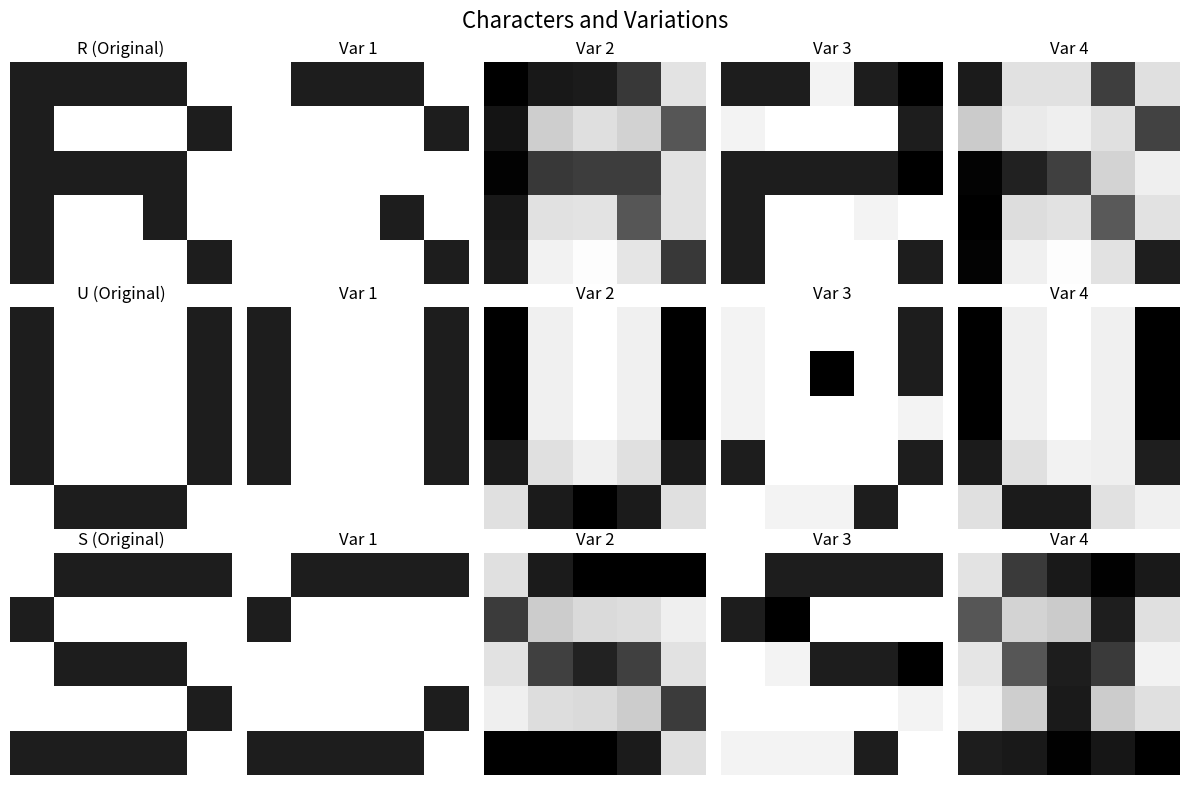
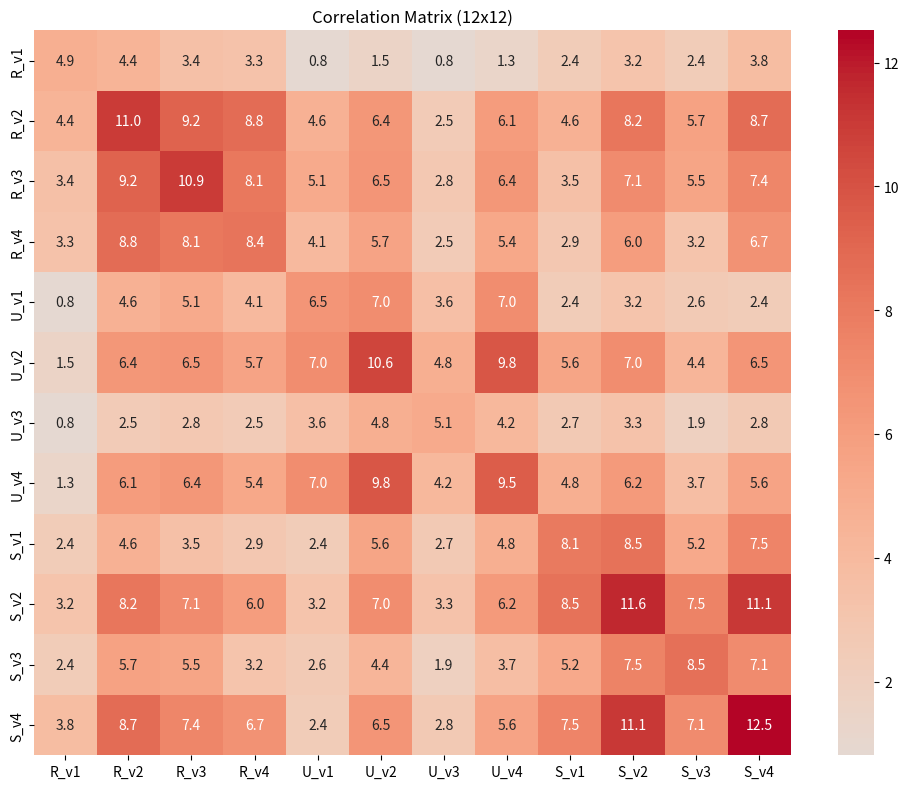
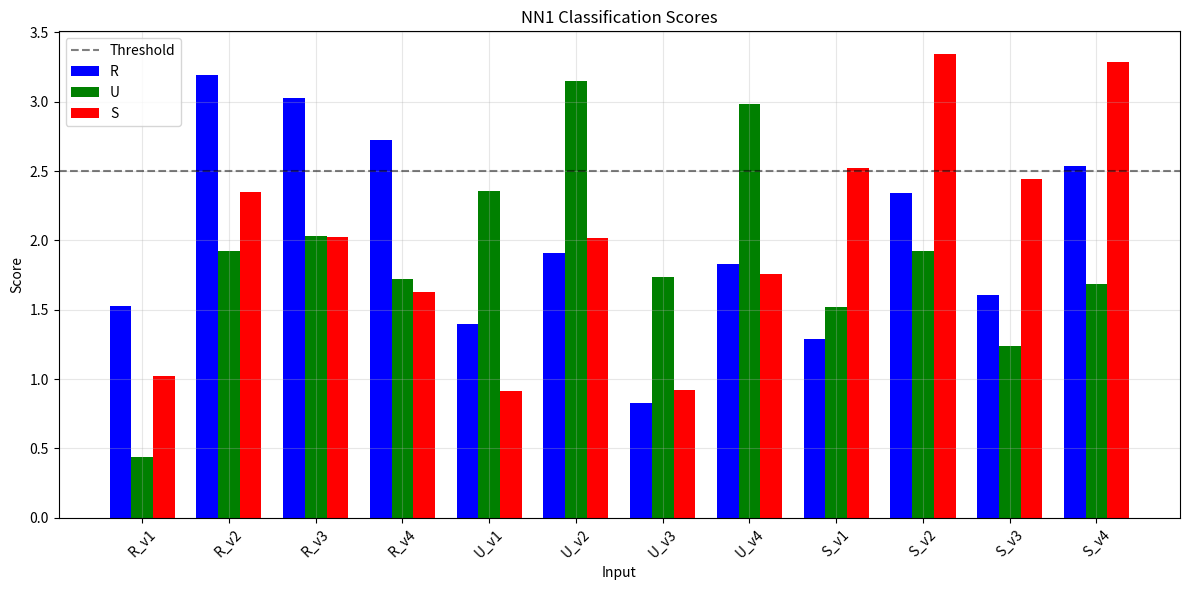

Python code for these plots, in order:
import numpy as np
from scipy.ndimage import gaussian_filter
import seaborn as sns
import matplotlib.pyplot as plt
import matplotlib.colors as mcolors

np.random.seed(1)

CHAR_NAMES = ['R', 'U', 'S']
NUM_CHARS = len(CHAR_NAMES)
NUM_VARIATIONS_PER_CHAR = 4
TOTAL_INPUTS = NUM_CHARS * NUM_VARIATIONS_PER_CHAR

characters = {
  "R": np.array([
    [0.9, 0.9, 0.9, 0.9, 0],
    [0.9, 0, 0, 0, 0.9],
    [0.9, 0.9, 0.9, 0.9, 0],
    [0.9, 0, 0, 0.9, 0],
    [0.9, 0, 0, 0, 0.9]
  ]),
  "U": np.array([
    [0.9, 0, 0, 0, 0.9],
    [0.9, 0, 0, 0, 0.9],
    [0.9, 0, 0, 0, 0.9],
    [0.9, 0, 0, 0, 0.9],
    [0, 0.9, 0.9, 0.9, 0]
  ]),
  "S": np.array([
      [0, 0.9, 0.9, 0.9, 0.9],
      [0.9, 0, 0, 0, 0],
      [0, 0.9, 0.9, 0.9, 0],
      [0, 0, 0, 0, 0.9],
      [0.9, 0.9, 0.9, 0.9, 0]
  ])
}

correlation_matrix = None
NN1 = None
labels = []


def create_variations():
    character_variations = {
      "R": [],
      "U": [],
      "S": []
    }
    for char_name, char_matrix in characters.items():
        emphasized_strokes_variant = char_matrix.copy()
        if char_name == 'R':
            emphasized_strokes_variant[2, :4] = 0
            emphasized_strokes_variant[:, 0] = 0
        elif char_name == 'U':
            emphasized_strokes_variant[4, 1:4] = 0
        elif char_name == 'S':
            emphasized_strokes_variant[2, 1:4] = 0

        blurred_variant = gaussian_filter(char_matrix.astype(float), sigma=0.5)
        if blurred_variant.max() > 0:
            blurred_variant = blurred_variant / blurred_variant.max()
        blurred_variant = np.clip(blurred_variant, 0, 1)

        noisy_variant = char_matrix.copy()
        noise_mask = np.random.random((5, 5)) < 0.15
        noisy_variant[noise_mask] = 1 - noisy_variant[noise_mask]

        combined_variant = char_matrix.copy().astype(float)
        combined_noise_mask = np.random.random((5, 5)) < 0.1
        combined_variant[combined_noise_mask] = 1 - combined_variant[combined_noise_mask]
        combined_variant = gaussian_filter(combined_variant, sigma=0.5)
        if combined_variant.max() > 0:
            combined_variant = combined_variant / combined_variant.max()
        combined_variant = np.clip(combined_variant, 0, 1)

        character_variations[char_name] = [emphasized_strokes_variant, blurred_variant, noisy_variant, combined_variant]

    return character_variations


def create_inputs(variations):
    flattened_inputs = []
    for char_name in CHAR_NAMES:
        for variation_idx, variation_matrix in enumerate(variations[char_name]):
            flattened_inputs.append(variation_matrix.flatten())
            labels.append(f"{char_name}_v{variation_idx+1}")
    return flattened_inputs


    

def compute_correlation_matrix(inputs):
    global correlation_matrix
    correlation_matrix = np.zeros((TOTAL_INPUTS, TOTAL_INPUTS))

    for row_idx in range(TOTAL_INPUTS):
        for col_idx in range(TOTAL_INPUTS):
            correlation_matrix[row_idx, col_idx] = np.dot(inputs[row_idx], inputs[col_idx])

    return correlation_matrix


def analyze_correlation():
    char_confusion = np.zeros((NUM_CHARS, NUM_CHARS))

    for char_idx_1 in range(NUM_CHARS):
        for char_idx_2 in range(NUM_CHARS):
            correlation_values = []
            for var_idx_1 in range(NUM_VARIATIONS_PER_CHAR):
                for var_idx_2 in range(NUM_VARIATIONS_PER_CHAR):
                    matrix_row = char_idx_1 * NUM_VARIATIONS_PER_CHAR + var_idx_1
                    matrix_col = char_idx_2 * NUM_VARIATIONS_PER_CHAR + var_idx_2
                    correlation_values.append(correlation_matrix[matrix_row, matrix_col])
            char_confusion[char_idx_1, char_idx_2] = np.mean(correlation_values)

    header = "    " + "".join(f"{c:7s}" for c in CHAR_NAMES)
    print(header)
    for char_idx, char_name in enumerate(CHAR_NAMES):
        row_text = f"{char_name}: " + "".join(
            f"{char_confusion[char_idx, col_idx]:6.2f} "
            for col_idx in range(NUM_CHARS)
        )
        print(row_text)


def create_nn1(variations):
    global NN1
    templates = []

    for char_name in CHAR_NAMES:
        char_avg = np.mean([var.flatten() for var in variations[char_name]], axis=0)
        templates.append(char_avg)

    NN1 = np.array(templates)
    for template_idx in range(NUM_CHARS):
        NN1[template_idx] = NN1[template_idx] / np.linalg.norm(NN1[template_idx])

    return NN1


def test_nn1(input_vec):
    if len(input_vec.shape) > 1:
        input_vec = input_vec.flatten()
    scores = np.dot(NN1, input_vec)
    return scores


def test_edge_cases():

    all_ones = np.ones(25)
    scores_ones = test_nn1(all_ones)
    print(f"All ones: R={scores_ones[0]:.3f}, U={scores_ones[1]:.3f}, S={scores_ones[2]:.3f}")
    print(f"  → Predicted: {CHAR_NAMES[np.argmax(scores_ones)]}")

    all_zeros = np.zeros(25)
    scores_zeros = test_nn1(all_zeros)
    print(f"All zeros: R={scores_zeros[0]:.3f}, U={scores_zeros[1]:.3f}, S={scores_zeros[2]:.3f}")

    misclassified_count = 0

    for char_name in CHAR_NAMES:
        char_matrix = characters[char_name]
        for i in range(5):
            for j in range(5):
                test_input = char_matrix.copy()
                test_input[i, j] = 1 - test_input[i, j]
                scores = test_nn1(test_input)
                true_idx = CHAR_NAMES.index(char_name)

                if np.argmax(scores) != true_idx:
                    misclassified_count += 1
                    if misclassified_count == 1:
                        predicted_char = CHAR_NAMES[np.argmax(scores)]
                        print(f"  Example: {char_name} → {predicted_char} when flipping pixel [{i},{j}]")

    two_pixel_misclassified = 0

    for char_name in CHAR_NAMES:
        char_matrix = characters[char_name]
        for i1 in range(5):
            for j1 in range(5):
                for i2 in range(i1, 5):
                    for j2 in range(5):
                        if i1 == i2 and j2 <= j1:
                            continue

                        test_input = char_matrix.copy()
                        test_input[i1, j1] = 1 - test_input[i1, j1]
                        test_input[i2, j2] = 1 - test_input[i2, j2]
                        scores = test_nn1(test_input)
                        true_idx = CHAR_NAMES.index(char_name)

                        if np.argmax(scores) != true_idx:
                            two_pixel_misclassified += 1
                            if two_pixel_misclassified == 1:
                                predicted_char = CHAR_NAMES[np.argmax(scores)]
                                print(f"  Example: {char_name} → {predicted_char} when flipping pixels [{i1},{j1}] and [{i2},{j2}]")


    return scores_ones, scores_zeros, misclassified_count, two_pixel_misclassified


def find_undecidable_inputs():

    constraint_matrix = np.vstack([
        # difference between R & U
        NN1[0] - NN1[1],
        # difference between U & S
        NN1[0] - NN1[2]
    ])

    _, _, V = np.linalg.svd(constraint_matrix)
    null_space = V[2:].T

    coeffs = np.random.randn(null_space.shape[1])
    undecidable_input = null_space @ coeffs

    undecidable_input = undecidable_input / np.max(np.abs(undecidable_input)) * 0.5 + 0.5
    undecidable_input = np.clip(undecidable_input, 0, 1)

    scores = test_nn1(undecidable_input)
    score_std = np.std(scores)

    return undecidable_input, scores, score_std



def visualize_results(variations, inputs):
    # Define a custom black–gray colormap (e.g., black to 70% gray)

    fig, axes = plt.subplots(NUM_CHARS, NUM_VARIATIONS_PER_CHAR + 1, figsize=(12, 8))

    for char_idx, char_name in enumerate(CHAR_NAMES):
        # Original character
        axes[char_idx, 0].imshow(characters[char_name], cmap = 'Greys', vmin=0, vmax=1)
        axes[char_idx, 0].set_title(f'{char_name} (Original)')
        axes[char_idx, 0].axis('off')

        # Variants
        for var_idx, variation_matrix in enumerate(variations[char_name]):
            axes[char_idx, var_idx+1].imshow(variation_matrix, cmap = 'Greys', vmin=0, vmax=1)
            axes[char_idx, var_idx+1].set_title(f'Var {var_idx+1}')
            axes[char_idx, var_idx+1].axis('off')

    plt.suptitle('Characters and Variations', fontsize=16)
    plt.tight_layout()
    plt.savefig('characters.png')
    plt.show()

    fig, ax = plt.subplots(figsize=(10, 8))
    sns.heatmap(correlation_matrix, annot=True, fmt='.1f',
                xticklabels=labels, yticklabels=labels,
                cmap='coolwarm', center=0, ax=ax)
    ax.set_title(f'Correlation Matrix ({TOTAL_INPUTS}x{TOTAL_INPUTS})')
    plt.tight_layout()
    plt.savefig('correlation.png')

    classification_scores = []
    for input_vector in inputs:
        classification_scores.append(test_nn1(input_vector))
    classification_scores = np.array(classification_scores)

    fig, ax = plt.subplots(figsize=(12, 6))
    x_positions = np.arange(len(labels))
    bar_width = 0.25

    ax.bar(x_positions - bar_width, classification_scores[:, 0], bar_width, label='R', color='blue')
    ax.bar(x_positions, classification_scores[:, 1], bar_width, label='U', color='green')
    ax.bar(x_positions + bar_width, classification_scores[:, 2], bar_width, label='S', color='red')

    ax.axhline(y=2.5, color='black', linestyle='--', alpha=0.5, label='Threshold')
    ax.set_xlabel('Input')
    ax.set_ylabel('Score')
    ax.set_title('NN1 Classification Scores')
    ax.set_xticks(x_positions)
    ax.set_xticklabels(labels, rotation=45)
    ax.legend()
    ax.grid(True, alpha=0.3)

    plt.tight_layout()
    plt.savefig('scores.png')

    return classification_scores


if __name__ == "__main__":
    character_variations = create_variations()
    flattened_inputs = create_inputs(character_variations)

    correlation_matrix = compute_correlation_matrix(flattened_inputs)
    analyze_correlation()
    
    neural_network_matrix = create_nn1(character_variations)
    classification_scores = visualize_results(character_variations, flattened_inputs)

    num_correct_predictions = 0
    for label_idx, label_text in enumerate(labels):
        true_character = label_text[0]
        true_class_index = CHAR_NAMES.index(true_character)
        predicted_class_index = np.argmax(classification_scores[label_idx])
        if true_class_index == predicted_class_index:
            num_correct_predictions += 1

    edge_case_results = test_edge_cases()
    undecidable_results = find_undecidable_inputs()

    accuracy_percentage = 100 * num_correct_predictions / len(labels)
